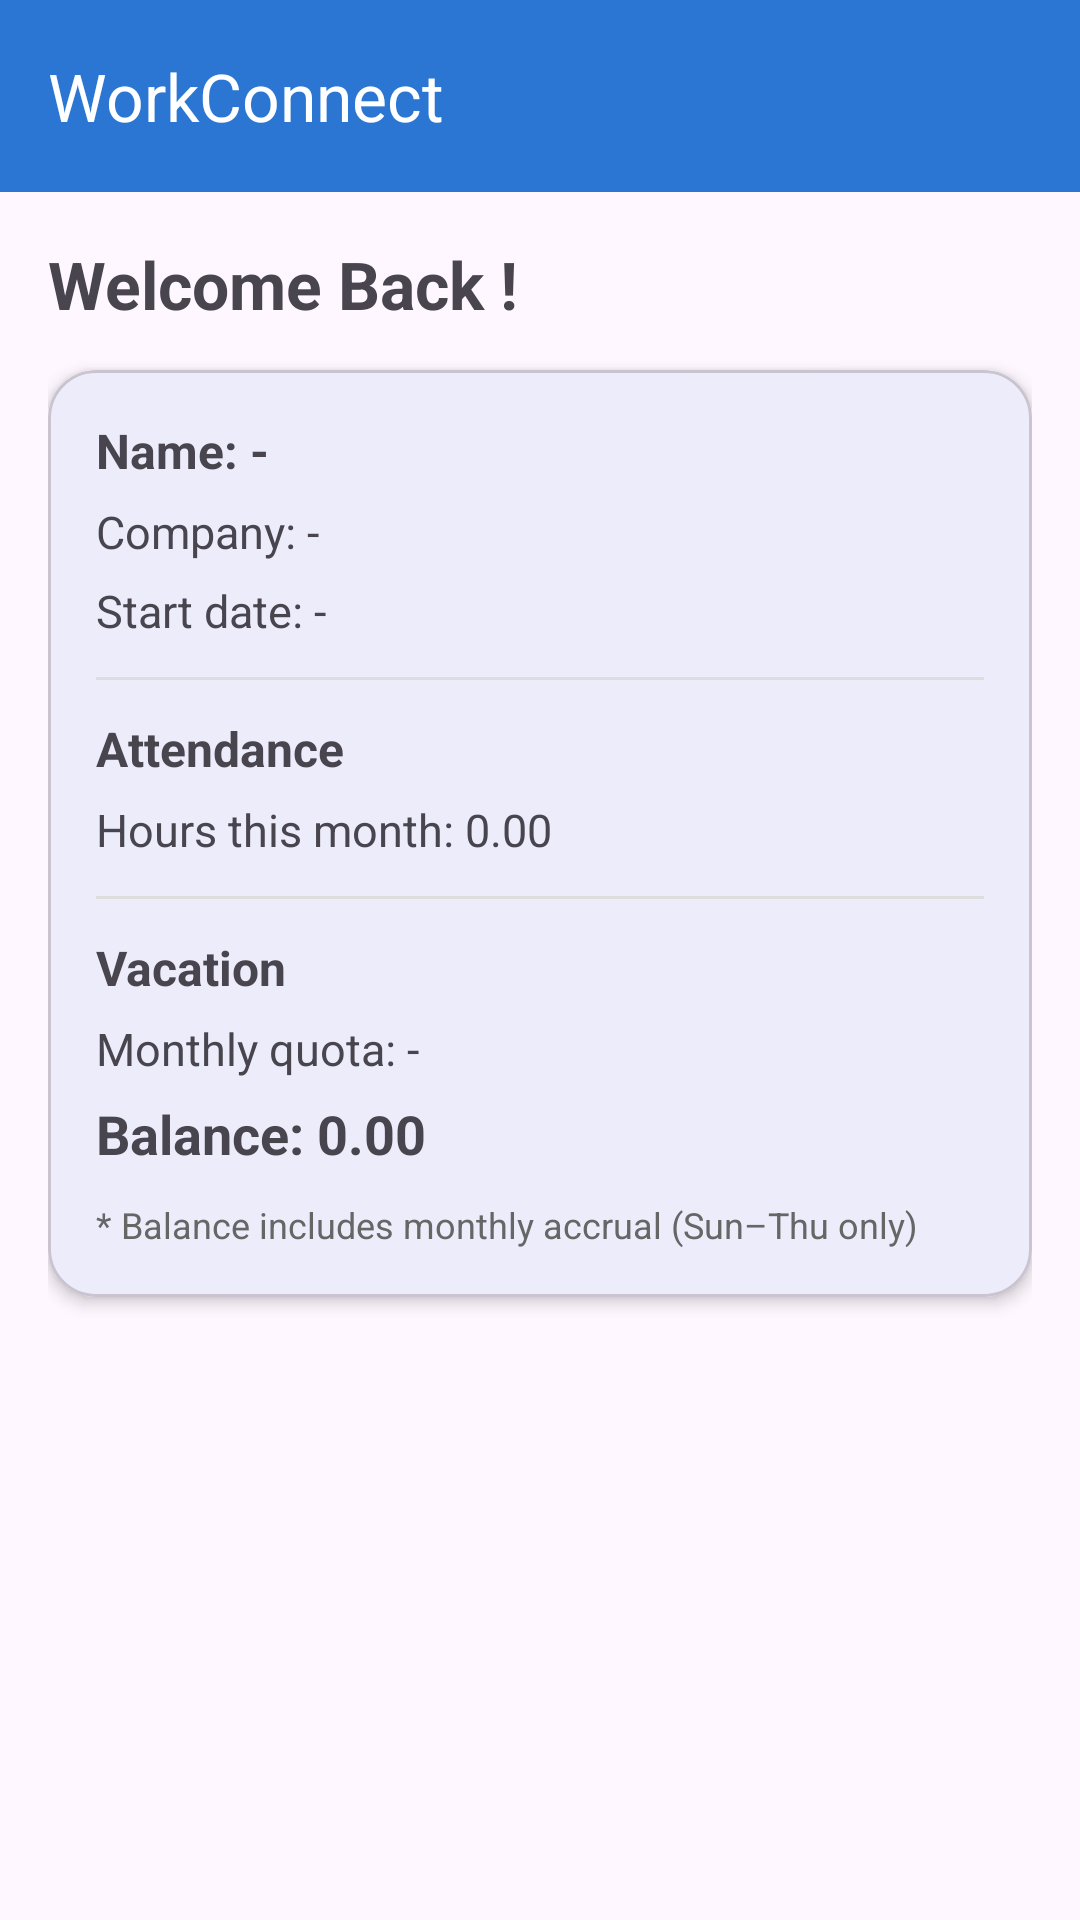

This screen was rendered from an Android layout file. Write that file and the resources it references.
<!-- AndroidManifest.xml: application theme Theme.WorkConnect -->
<!-- res/layout/home_activity.xml -->
<?xml version="1.0" encoding="utf-8"?>
<androidx.drawerlayout.widget.DrawerLayout xmlns:android="http://schemas.android.com/apk/res/android"
    xmlns:app="http://schemas.android.com/apk/res-auto"
    android:id="@+id/drawerLayout"
    android:layout_width="match_parent"
    android:layout_height="match_parent">

    
    <androidx.coordinatorlayout.widget.CoordinatorLayout
        android:layout_width="match_parent"
        android:layout_height="match_parent">

        <com.google.android.material.appbar.AppBarLayout
            android:layout_width="match_parent"
            android:layout_height="wrap_content">

            <com.google.android.material.appbar.MaterialToolbar
                android:id="@+id/toolbar"
                android:layout_width="match_parent"
                android:layout_height="?attr/actionBarSize"
                android:background="@color/primaryBlue"
                app:title="WorkConnect"
                app:titleTextColor="@android:color/white"
                app:navigationIconTint="@android:color/white" />
        </com.google.android.material.appbar.AppBarLayout>

        <ScrollView
            android:layout_width="match_parent"
            android:layout_height="match_parent"
            android:fillViewport="true"
            android:layout_marginTop="?attr/actionBarSize">

            <androidx.constraintlayout.widget.ConstraintLayout
                android:layout_width="match_parent"
                android:layout_height="wrap_content"
                android:padding="16dp">

                <TextView
                    android:id="@+id/tv_title"
                    android:layout_width="0dp"
                    android:layout_height="wrap_content"
                    android:text="Welcome Back !"
                    android:textSize="22sp"
                    android:textStyle="bold"
                    app:layout_constraintTop_toTopOf="parent"
                    app:layout_constraintStart_toStartOf="parent"
                    app:layout_constraintEnd_toEndOf="parent" />

                <com.google.android.material.card.MaterialCardView
                    android:id="@+id/card_profile"
                    android:layout_width="0dp"
                    android:layout_height="wrap_content"
                    android:layout_marginTop="14dp"
                    app:cardCornerRadius="16dp"
                    app:cardElevation="3dp"
                    app:layout_constraintTop_toBottomOf="@id/tv_title"
                    app:layout_constraintStart_toStartOf="parent"
                    app:layout_constraintEnd_toEndOf="parent">

                    <LinearLayout
                        android:layout_width="match_parent"
                        android:layout_height="wrap_content"
                        android:orientation="vertical"
                        android:padding="16dp">

                        
                        <TextView
                            android:id="@+id/tv_full_name"
                            android:layout_width="wrap_content"
                            android:layout_height="wrap_content"
                            android:text="Name: -"
                            android:textSize="16sp"
                            android:textStyle="bold" />

                        <TextView
                            android:id="@+id/tv_company_name"
                            android:layout_width="wrap_content"
                            android:layout_height="wrap_content"
                            android:text="Company: -"
                            android:layout_marginTop="6dp"
                            android:textSize="15sp" />

                        <TextView
                            android:id="@+id/tv_start_date"
                            android:layout_width="wrap_content"
                            android:layout_height="wrap_content"
                            android:text="Start date: -"
                            android:layout_marginTop="6dp"
                            android:textSize="15sp" />

                        
                        <View
                            android:layout_width="match_parent"
                            android:layout_height="1dp"
                            android:layout_marginTop="12dp"
                            android:layout_marginBottom="12dp"
                            android:background="#DDDDDD" />

                        
                        <TextView
                            android:layout_width="wrap_content"
                            android:layout_height="wrap_content"
                            android:text="Attendance"
                            android:textStyle="bold"
                            android:textSize="16sp" />

                        <TextView
                            android:id="@+id/tv_month_hours"
                            android:layout_width="wrap_content"
                            android:layout_height="wrap_content"
                            android:text="Hours this month: 0.00"
                            android:layout_marginTop="6dp"
                            android:textSize="15sp" />

                        
                        <View
                            android:layout_width="match_parent"
                            android:layout_height="1dp"
                            android:layout_marginTop="12dp"
                            android:layout_marginBottom="12dp"
                            android:background="#DDDDDD" />

                        
                        <TextView
                            android:layout_width="wrap_content"
                            android:layout_height="wrap_content"
                            android:text="Vacation"
                            android:textStyle="bold"
                            android:textSize="16sp" />

                        <TextView
                            android:id="@+id/tv_monthly_quota"
                            android:layout_width="wrap_content"
                            android:layout_height="wrap_content"
                            android:text="Monthly quota: -"
                            android:layout_marginTop="6dp"
                            android:textSize="15sp" />

                        <TextView
                            android:id="@+id/tv_vacation_balance"
                            android:layout_width="wrap_content"
                            android:layout_height="wrap_content"
                            android:text="Balance: 0.00"
                            android:layout_marginTop="6dp"
                            android:textSize="18sp"
                            android:textStyle="bold" />

                        <TextView
                            android:id="@+id/tv_note"
                            android:layout_width="wrap_content"
                            android:layout_height="wrap_content"
                            android:text="* Balance includes monthly accrual (Sun–Thu only)"
                            android:layout_marginTop="10dp"
                            android:textSize="12sp"
                            android:textColor="#666666" />

                    </LinearLayout>
                </com.google.android.material.card.MaterialCardView>

                <ProgressBar
                    android:id="@+id/progress_loading"
                    android:layout_width="wrap_content"
                    android:layout_height="wrap_content"
                    android:visibility="gone"
                    android:layout_marginTop="16dp"
                    app:layout_constraintTop_toBottomOf="@id/card_profile"
                    app:layout_constraintStart_toStartOf="parent"
                    app:layout_constraintEnd_toEndOf="parent" />

            </androidx.constraintlayout.widget.ConstraintLayout>
        </ScrollView>

    </androidx.coordinatorlayout.widget.CoordinatorLayout>

    <com.google.android.material.navigation.NavigationView
        android:id="@+id/navView"
        android:layout_width="wrap_content"
        android:layout_height="match_parent"
        android:layout_gravity="start"
        android:fitsSystemWindows="true"
        app:menu="@menu/drawer_menu"
        app:headerLayout="@layout/drawer_header"
        app:itemIconSize="24dp"
        app:itemHorizontalPadding="16dp"
        app:itemVerticalPadding="10dp"
        app:itemShapeAppearanceOverlay="@style/DrawerItemShape"
        app:itemTextAppearance="@style/DrawerItemText"
        app:itemRippleColor="@color/primaryBlue"
        app:itemIconTint="@color/primaryBlue"
        app:itemTextColor="@android:color/black" />

</androidx.drawerlayout.widget.DrawerLayout>
<!-- res/layout/drawer_header.xml (included above) -->
<?xml version="1.0" encoding="utf-8"?>
<LinearLayout xmlns:android="http://schemas.android.com/apk/res/android"
    android:layout_width="match_parent"
    android:layout_height="wrap_content"
    android:orientation="vertical"
    android:padding="16dp"
    android:background="@color/primaryBlue">

    <TextView
        android:id="@+id/tv_header_name"
        android:layout_width="wrap_content"
        android:layout_height="wrap_content"
        android:text="Employee Name"
        android:textColor="@android:color/white"
        android:textStyle="bold"
        android:textSize="18sp" />

    <TextView
        android:id="@+id/tv_header_company"
        android:layout_width="wrap_content"
        android:layout_height="wrap_content"
        android:text="Company"
        android:textColor="@android:color/white"
        android:textSize="14sp"
        android:layout_marginTop="4dp" />

</LinearLayout>
<!-- resources referenced by this layout -->
<resources>
  <color name="primaryBlue">#2A76D2</color>
  <style name="DrawerItemShape">
          <item name="cornerFamily">rounded</item>
          <item name="cornerSize">12dp</item>
      </style>
  <style name="DrawerItemText" parent="TextAppearance.MaterialComponents.Body1">
          <item name="android:textSize">16sp</item>
      </style>
  <style name="Theme.WorkConnect" parent="Theme.Material3.DayNight.NoActionBar">
          <item name="colorPrimary">@color/primaryBlue</item>
          <item name="colorOnPrimary">@color/white</item>
          <item name="colorSecondary">@color/secondaryBlue</item>
          <item name="colorOnSecondary">@color/white</item>
      </style>
  <color name="white">#FFFFFFFF</color>
  <color name="secondaryBlue">#4FA6F0</color>
</resources>
